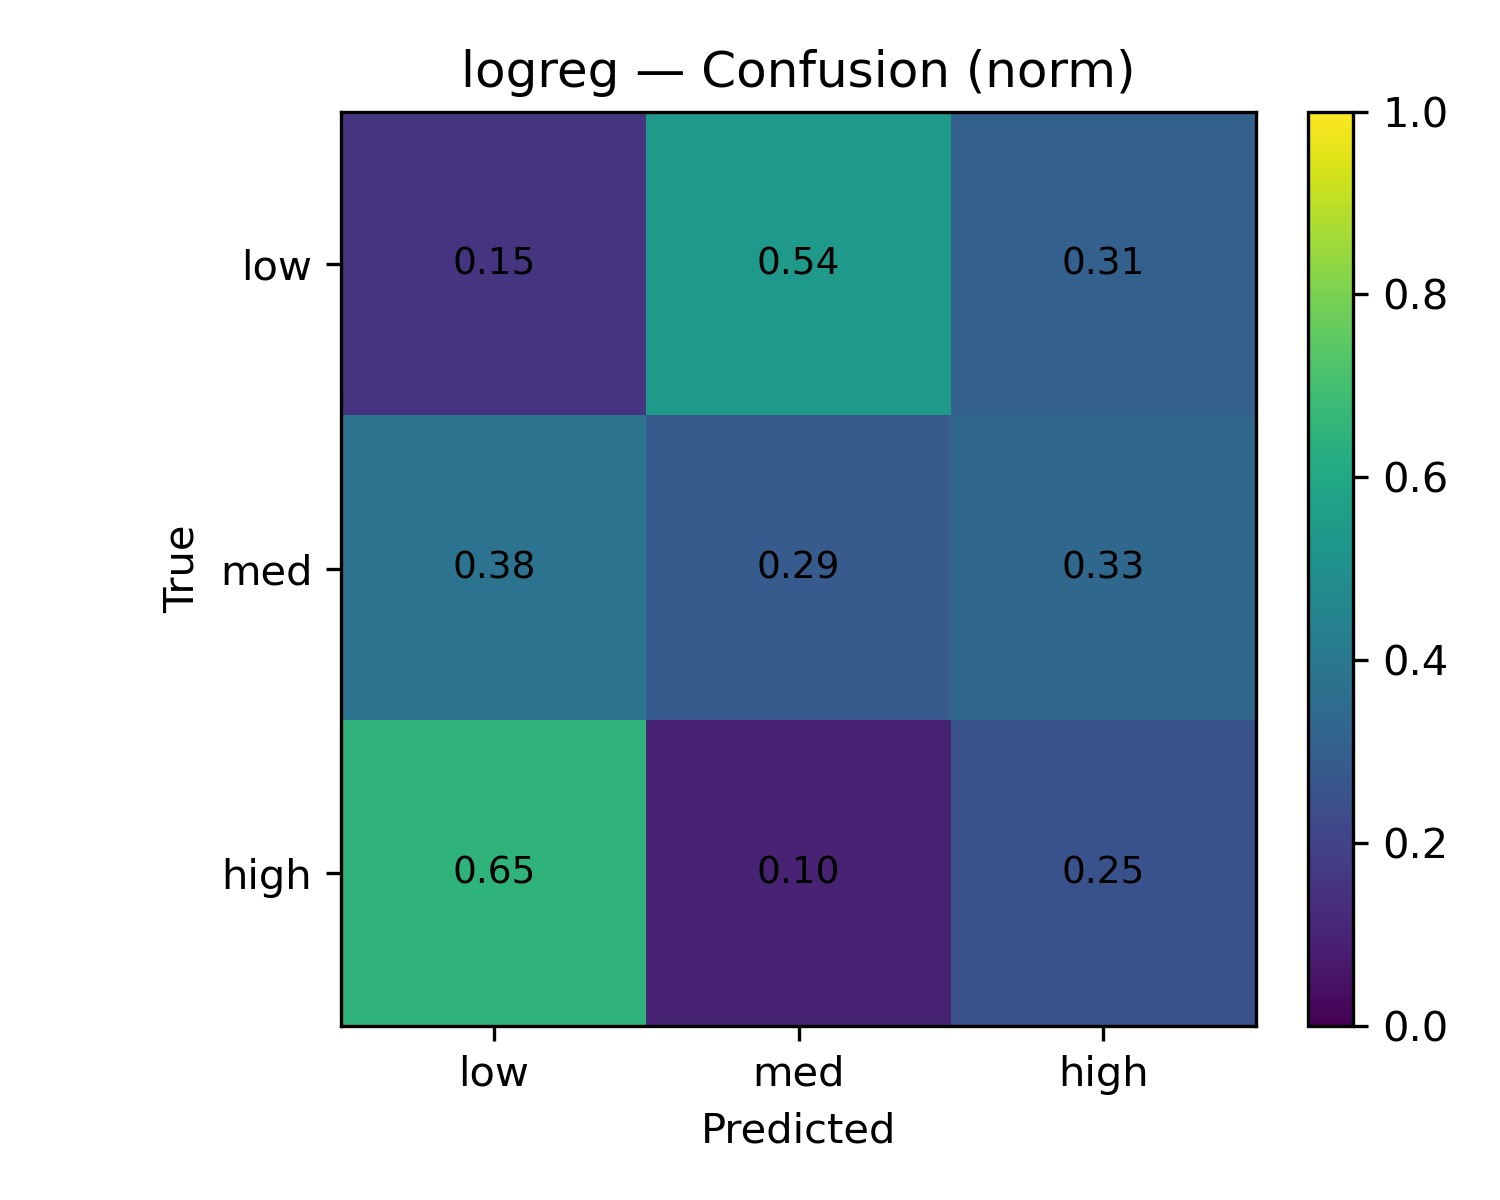

Values plotted in this chart, from the file beside it:
, low, med, high
low, 0.4, 1.4, 0.8
med, 1.6, 1.2, 1.4
high, 2.6, 0.4, 1.0
